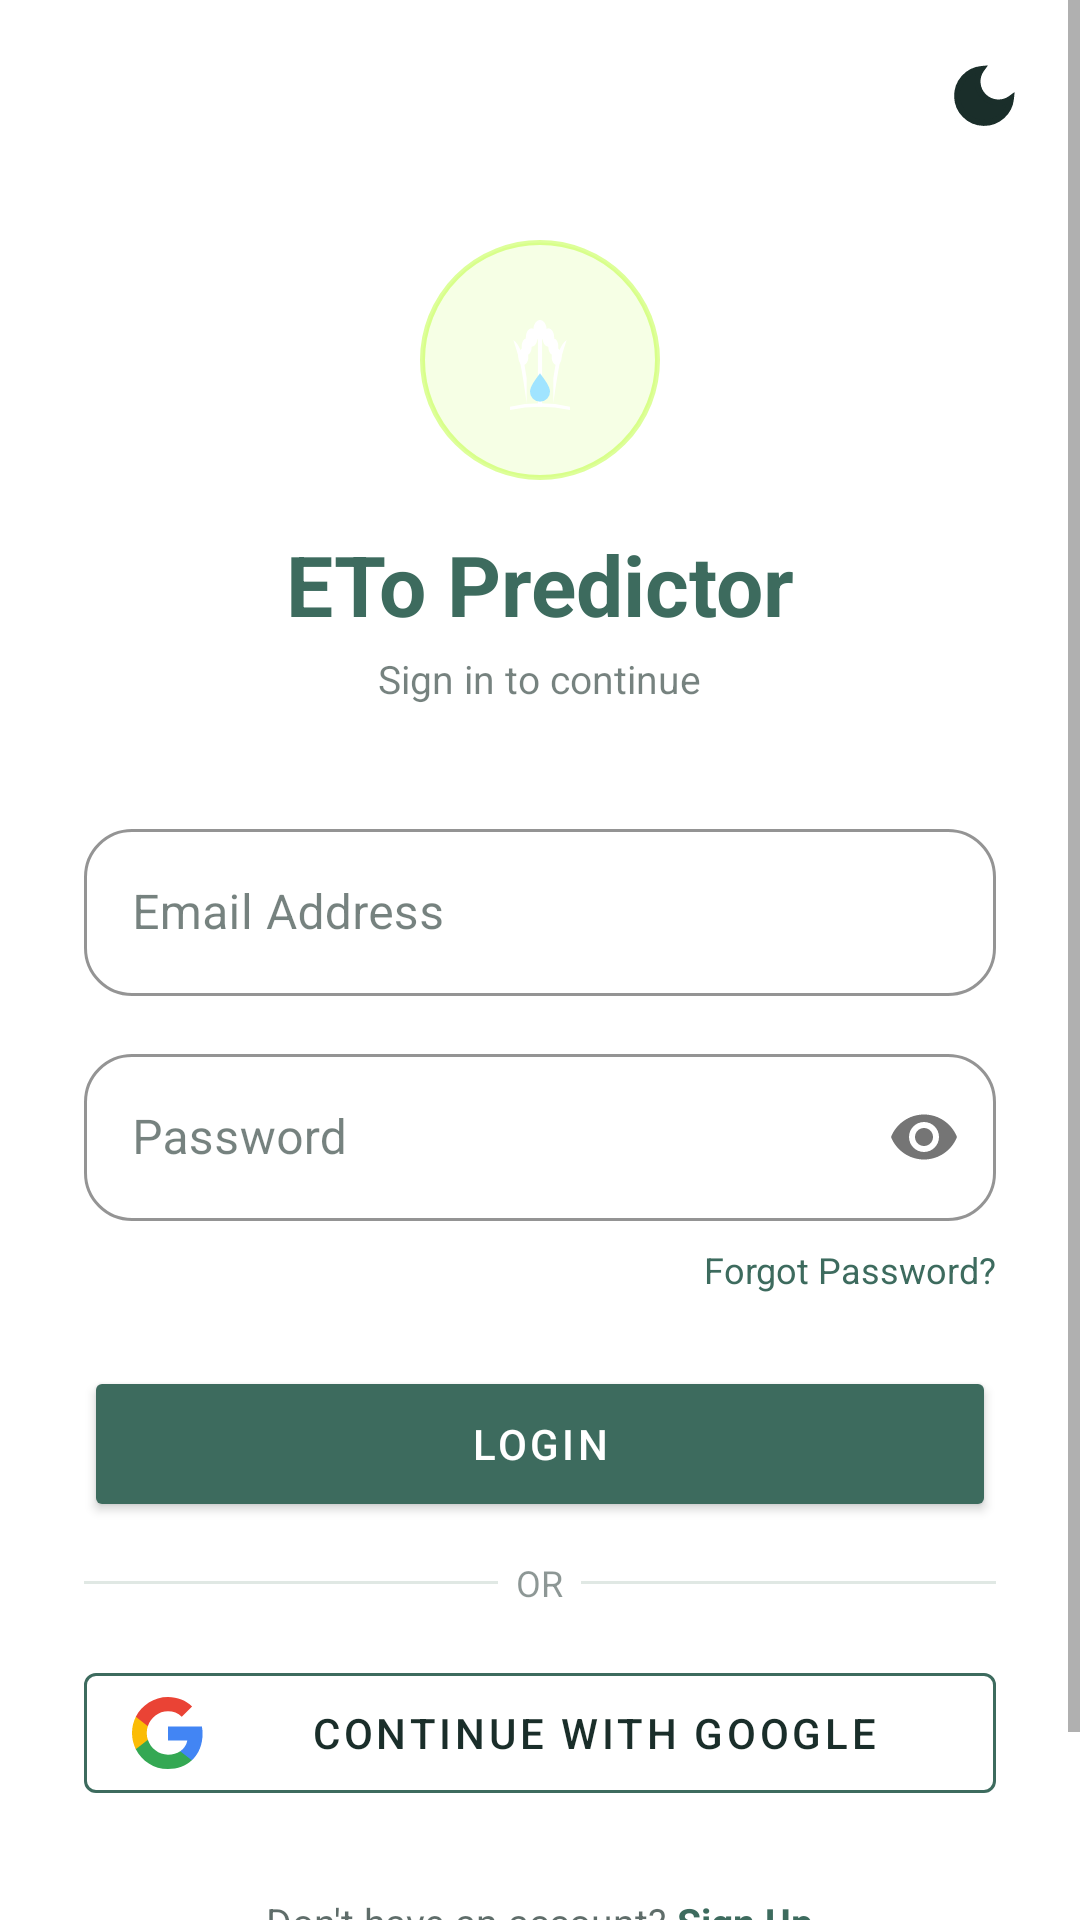

The Android layout XML behind this screen, and the referenced resources:
<!-- AndroidManifest.xml: application theme Theme.EToPredictor -->
<!-- res/layout/activity_login.xml -->
<?xml version="1.0" encoding="utf-8"?>
<FrameLayout xmlns:android="http://schemas.android.com/apk/res/android"
    xmlns:app="http://schemas.android.com/apk/res-auto"
    android:layout_width="match_parent"
    android:layout_height="match_parent"
    android:background="?attr/colorSurface">

    <ScrollView
        android:layout_width="match_parent"
        android:layout_height="match_parent">

        <LinearLayout
            android:layout_width="match_parent"
            android:layout_height="wrap_content"
            android:orientation="vertical"
            android:padding="28dp"
            android:gravity="center">

            
            <ImageView
                android:id="@+id/imgLogo"
                android:layout_width="80dp"
                android:layout_height="80dp"
                android:src="@drawable/ic_launcher_foreground"
                android:background="@drawable/bg_icon_ring"
                android:padding="10dp"
                android:layout_marginTop="52dp"
                android:layout_marginBottom="16dp"
                android:contentDescription="Logo" />

            
            <TextView
                android:layout_width="wrap_content"
                android:layout_height="wrap_content"
                android:text="ETo Predictor"
                android:textSize="28sp"
                android:textStyle="bold"
                android:textColor="?attr/colorPrimary"
                android:layout_marginBottom="4dp" />

            <TextView
                android:layout_width="wrap_content"
                android:layout_height="wrap_content"
                android:text="Sign in to continue"
                android:textSize="13sp"
                android:textColor="?attr/colorOnSurface"
                android:alpha="0.6"
                android:layout_marginBottom="36dp" />

            
            <com.google.android.material.textfield.TextInputLayout
                style="@style/Widget.MaterialComponents.TextInputLayout.OutlinedBox"
                android:layout_width="match_parent"
                android:layout_height="wrap_content"
                android:hint="Email Address"
                app:boxCornerRadiusTopStart="16dp"
                app:boxCornerRadiusTopEnd="16dp"
                app:boxCornerRadiusBottomStart="16dp"
                app:boxCornerRadiusBottomEnd="16dp"
                app:boxStrokeColor="?attr/colorPrimary"
                android:layout_marginBottom="14dp">
                <com.google.android.material.textfield.TextInputEditText
                    android:id="@+id/etEmail"
                    android:layout_width="match_parent"
                    android:layout_height="wrap_content"
                    android:inputType="textEmailAddress"
                    android:textColor="?attr/colorOnSurface" />
            </com.google.android.material.textfield.TextInputLayout>

            
            <com.google.android.material.textfield.TextInputLayout
                style="@style/Widget.MaterialComponents.TextInputLayout.OutlinedBox"
                android:layout_width="match_parent"
                android:layout_height="wrap_content"
                android:hint="Password"
                app:boxCornerRadiusTopStart="16dp"
                app:boxCornerRadiusTopEnd="16dp"
                app:boxCornerRadiusBottomStart="16dp"
                app:boxCornerRadiusBottomEnd="16dp"
                app:boxStrokeColor="?attr/colorPrimary"
                app:passwordToggleEnabled="true"
                android:layout_marginBottom="8dp">
                <com.google.android.material.textfield.TextInputEditText
                    android:id="@+id/etPassword"
                    android:layout_width="match_parent"
                    android:layout_height="wrap_content"
                    android:inputType="textPassword"
                    android:textColor="?attr/colorOnSurface" />
            </com.google.android.material.textfield.TextInputLayout>

            
            <TextView
                android:id="@+id/tvForgotPassword"
                android:layout_width="wrap_content"
                android:layout_height="wrap_content"
                android:layout_gravity="end"
                android:text="Forgot Password?"
                android:textSize="12sp"
                android:textColor="?attr/colorPrimary"
                android:layout_marginBottom="24dp" />

            
            <Button
                android:id="@+id/btnLogin"
                android:layout_width="match_parent"
                android:layout_height="52dp"
                android:text="LOGIN"
                android:textSize="14sp"
                android:letterSpacing="0.08"
                android:backgroundTint="?attr/colorPrimary"
                android:textColor="@android:color/white"
                android:layout_marginBottom="12dp" />

            
            <Button
                android:id="@+id/btnResendVerification"
                style="@style/Widget.MaterialComponents.Button.OutlinedButton"
                android:layout_width="match_parent"
                android:layout_height="48dp"
                android:text="RESEND VERIFICATION EMAIL"
                android:textSize="12sp"
                android:textColor="?attr/colorPrimary"
                app:strokeColor="?attr/colorPrimary"
                android:visibility="gone"
                android:layout_marginBottom="16dp" />

            
            <LinearLayout
                android:layout_width="match_parent"
                android:layout_height="wrap_content"
                android:orientation="horizontal"
                android:gravity="center_vertical"
                android:layout_marginBottom="16dp">
                <View
                    android:layout_width="0dp"
                    android:layout_height="1dp"
                    android:layout_weight="1"
                    android:background="@color/divider_light" />
                <TextView
                    android:layout_width="wrap_content"
                    android:layout_height="wrap_content"
                    android:text="  OR  "
                    android:textSize="12sp"
                    android:textColor="?attr/colorOnSurface"
                    android:alpha="0.5" />
                <View
                    android:layout_width="0dp"
                    android:layout_height="1dp"
                    android:layout_weight="1"
                    android:background="@color/divider_light" />
            </LinearLayout>

            
            <com.google.android.material.button.MaterialButton
                android:id="@+id/btnGoogle"
                style="@style/Widget.MaterialComponents.Button.OutlinedButton"
                android:layout_width="match_parent"
                android:layout_height="52dp"
                android:text="Continue with Google"
                android:textSize="14sp"
                android:textColor="?attr/colorOnSurface"
                app:strokeColor="?attr/colorPrimary"
                app:icon="@drawable/ic_google"
                app:iconTint="@null"
                app:iconGravity="start"
                app:iconPadding="12dp"
                android:layout_marginBottom="28dp" />

            
            <ProgressBar
                android:id="@+id/progressLogin"
                android:layout_width="36dp"
                android:layout_height="36dp"
                android:indeterminateTint="?attr/colorPrimary"
                android:visibility="gone"
                android:layout_marginBottom="16dp" />

            
            <LinearLayout
                android:layout_width="wrap_content"
                android:layout_height="wrap_content"
                android:orientation="horizontal"
                android:layout_marginBottom="32dp">
                <TextView
                    android:layout_width="wrap_content"
                    android:layout_height="wrap_content"
                    android:text="Don't have an account? "
                    android:textSize="13sp"
                    android:textColor="?attr/colorOnSurface"
                    android:alpha="0.7" />
                <TextView
                    android:id="@+id/tvGoSignup"
                    android:layout_width="wrap_content"
                    android:layout_height="wrap_content"
                    android:text="Sign Up"
                    android:textSize="13sp"
                    android:textStyle="bold"
                    android:textColor="?attr/colorPrimary" />
            </LinearLayout>

        </LinearLayout>
    </ScrollView>

    
    <ImageButton
        android:id="@+id/btnThemeToggle"
        android:layout_width="44dp"
        android:layout_height="44dp"
        android:layout_gravity="top|end"
        android:layout_margin="10dp"
        android:background="?attr/selectableItemBackgroundBorderless"
        android:src="@drawable/ic_moon"
        android:contentDescription="Toggle theme"
        android:padding="6dp" />

</FrameLayout>
<!-- resources referenced by this layout -->
<resources>
  <color name="divider_light">#E0E8E4</color>
  <!-- drawable bg_icon_ring (drawable) -->
  <?xml version="1.0" encoding="utf-8"?>
  <shape xmlns:android="http://schemas.android.com/apk/res/android"
      android:shape="oval">
      <solid android:color="#1AAAFF00" />
      <stroke
          android:width="1.5dp"
          android:color="#66AAFF00" />
  </shape>
  <!-- drawable ic_google (drawable) -->
  <?xml version="1.0" encoding="utf-8"?>
  <vector xmlns:android="http://schemas.android.com/apk/res/android"
      android:width="24dp"
      android:height="24dp"
      android:viewportWidth="120"
      android:viewportHeight="120">
  
      
      <path
          android:fillColor="#4285F4"
          android:pathData="M117.6,61.36 C117.6,57.11 117.22,53.02 116.51,49.09 L60,49.09 L60,72.3 L92.29,72.3 C90.9,79.8 86.67,86.15 80.32,90.41 L80.32,105.46 L99.71,105.46 C111.05,95.02 117.6,79.64 117.6,61.36 Z" />
  
      
      <path
          android:fillColor="#34A853"
          android:pathData="M60,120 C76.2,120 89.78,114.63 99.71,105.46 L80.32,90.41 C74.95,94.01 68.07,96.14 60,96.14 C44.37,96.14 31.15,85.58 26.43,71.4 L6.38,71.4 L6.38,86.95 C16.25,106.55 36.55,120 60,120 Z" />
  
      
      <path
          android:fillColor="#FBBC05"
          android:pathData="M26.43,71.4 C25.23,67.8 24.55,63.95 24.55,60 C24.55,56.05 25.23,52.2 26.43,48.6 L26.43,33.05 L6.38,33.05 C2.32,41.15 0,50.32 0,60 C0,69.68 2.32,78.85 6.38,86.95 L26.43,71.4 Z" />
  
      
      <path
          android:fillColor="#EA4335"
          android:pathData="M60,23.86 C68.81,23.86 76.72,26.89 82.94,32.84 L100.15,15.63 C89.75,5.95 76.17,0 60,0 C36.55,0 16.25,13.45 6.38,33.05 L26.43,48.6 C31.15,34.42 44.37,23.86 60,23.86 Z" />
  
  </vector>
  <!-- drawable ic_launcher_foreground: vector/xml drawable (drawable, 2258 chars, omitted) -->
  <!-- drawable ic_moon (drawable) -->
  <?xml version="1.0" encoding="utf-8"?>
  <vector xmlns:android="http://schemas.android.com/apk/res/android"
      android:width="24dp"
      android:height="24dp"
      android:viewportWidth="24"
      android:viewportHeight="24">
      <path
          android:strokeColor="#1A2E2A"
          android:strokeWidth="2"
          android:fillColor="#1A2E2A"
          android:pathData="M21,12.79A9,9 0,1 1,11.21,3 7,7 0,0 0,21,12.79Z"/>
  </vector>
  <style name="Theme.EToPredictor" parent="Theme.MaterialComponents.DayNight.NoActionBar">
  
          <item name="colorPrimary">@color/brand_primary</item>
          <item name="colorPrimaryVariant">@color/brand_primary_dark</item>
          <item name="colorOnPrimary">@color/surface_light</item>
  
          <item name="colorSecondary">@color/brand_accent</item>
          <item name="colorSecondaryVariant">@color/brand_accent_soft</item>
          <item name="colorOnSecondary">@color/text_on_light</item>
  
          <item name="android:windowBackground">@color/bg_light</item>
          <item name="colorSurface">@color/surface_light</item>
          <item name="colorOnSurface">@color/text_on_light</item>
  
          <item name="android:statusBarColor">@color/brand_primary_dark</item>
          <item name="android:navigationBarColor">@color/bg_light</item>
  
          <item name="colorControlActivated">@color/brand_accent</item>
          <item name="colorControlHighlight">@color/divider_light</item>
  
      </style>
  <color name="brand_primary">#3D6B5E</color>
  <color name="brand_primary_dark">#1A2E2A</color>
  <color name="surface_light">#FFFFFF</color>
  <color name="brand_accent">#8BC34A</color>
  <color name="brand_accent_soft">#B4C8A8</color>
  <color name="text_on_light">#1A2E2A</color>
  <color name="bg_light">#F5F5F0</color>
</resources>
